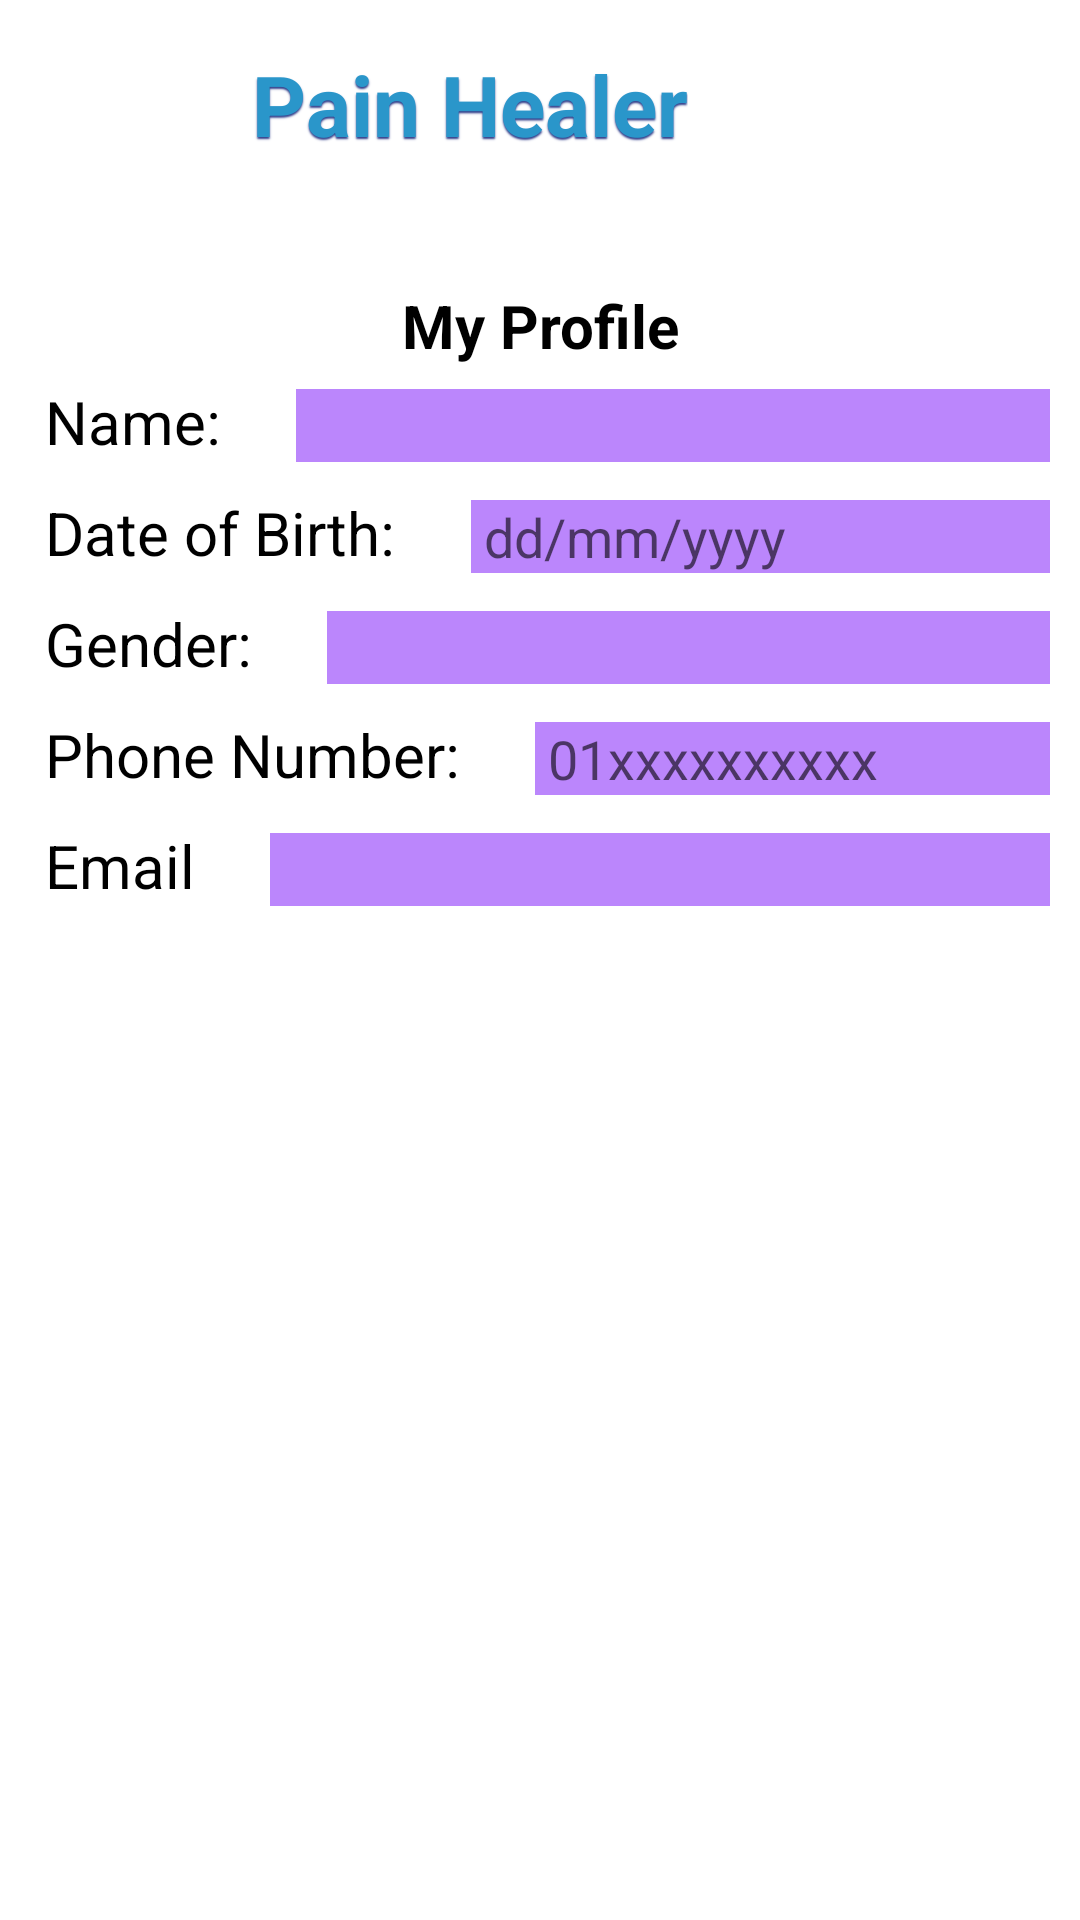

Produce the Android XML layout that renders to this screen, including the resource entries it uses.
<!-- AndroidManifest.xml: application theme Theme.Pain_Healer -->
<!-- res/layout/activity_patient_profile.xml -->
<?xml version="1.0" encoding="utf-8"?>
<LinearLayout
    xmlns:android="http://schemas.android.com/apk/res/android"
    xmlns:app="http://schemas.android.com/apk/res-auto"
    xmlns:tools="http://schemas.android.com/tools"
    android:layout_width="match_parent"
    android:orientation="vertical"
    android:layout_height="match_parent"
    tools:context=".patient_profile">
    <LinearLayout
        android:layout_width="match_parent"
        android:layout_height="wrap_content">
        <ImageView
            android:id="@+id/img1"
            android:layout_width="80dp"
            android:layout_height="80dp"
            android:src="@drawable/iconpic_1"
            android:layout_marginTop="5dp"
            app:layout_constraintLeft_toLeftOf="parent"
            app:layout_constraintRight_toLeftOf="@id/tv1"
            app:layout_constraintTop_toTopOf="parent" />

        <TextView
            android:id="@+id/tv1"
            android:layout_width="wrap_content"
            android:layout_height="wrap_content"
            android:layout_marginLeft="4dp"
            android:layout_marginTop="16dp"
            android:shadowColor="#303D8A"
            android:shadowDx="0"
            android:shadowDy="2"
            android:shadowRadius="1"
            android:text="Pain Healer"
            android:textColor="#2A96CA"
            android:textSize="28sp"
            android:textStyle="bold"
            app:layout_constraintLeft_toRightOf="@id/img1"
            app:layout_constraintTop_toTopOf="parent" />
    </LinearLayout>

    <RelativeLayout
        android:id="@+id/rr1"
        android:layout_width="match_parent"
        android:layout_height="wrap_content">


        <TextView
            android:id="@+id/tv_my_profile"
            android:layout_width="match_parent"
            android:layout_height="wrap_content"
            android:layout_marginTop="10dp"
            android:text="My Profile"
            android:textAlignment="center"
            android:textColor="@color/black"
            android:textSize="20sp"
            android:textStyle="bold" />




        <TextView
            android:id="@+id/tv_name"
            android:layout_width="wrap_content"
            android:layout_height="wrap_content"
            android:layout_below="@+id/tv_my_profile"
            android:text="  Name:  "
            android:textColor="@color/black"
            android:textSize="20sp"
            android:layout_margin="5sp"
            />

        <EditText
            android:id="@+id/et_name"
            android:layout_width="match_parent"
            android:layout_height="wrap_content"
            android:layout_alignBottom="@+id/tv_name"
            android:layout_marginStart="10dp"
            android:layout_marginTop="5dp"
            android:layout_marginEnd="10dp"
            android:layout_toRightOf="@+id/tv_name"
            android:background="@color/purple_200" />

        <TextView
            android:id="@+id/tv_dob"
            android:layout_width="wrap_content"
            android:layout_height="wrap_content"
            android:layout_below="@+id/tv_name"
            android:layout_marginStart="5sp"
            android:layout_marginTop="5sp"
            android:layout_marginEnd="5sp"
            android:layout_marginBottom="5sp"
            android:text="  Date of Birth:  "
            android:textColor="@color/black"
            android:textSize="20sp" />

        <EditText
            android:id="@+id/et_dob"
            android:layout_width="match_parent"
            android:layout_height="wrap_content"
            android:layout_alignBottom="@+id/tv_dob"
            android:layout_marginStart="10dp"
            android:layout_marginTop="5dp"
            android:layout_marginEnd="10dp"
            android:layout_toRightOf="@+id/tv_dob"
            android:background="@color/purple_200"
            android:hint=" dd/mm/yyyy  "
            android:inputType="date"/>


        <TextView
            android:id="@+id/tv_gender"
            android:layout_width="wrap_content"
            android:layout_height="wrap_content"
            android:layout_below="@+id/tv_dob"
            android:layout_marginStart="5sp"
            android:layout_marginTop="5sp"
            android:layout_marginEnd="5sp"
            android:layout_marginBottom="5sp"
            android:text="  Gender:  "
            android:textColor="@color/black"
            android:textSize="20sp" />

        <EditText
            android:id="@+id/et_gender"
            android:layout_width="match_parent"
            android:layout_height="wrap_content"
            android:layout_alignBottom="@+id/tv_gender"
            android:layout_marginStart="10dp"
            android:layout_marginTop="5dp"
            android:layout_marginEnd="10dp"
            android:layout_toRightOf="@+id/tv_gender"
            android:background="@color/purple_200" />


        <TextView
            android:id="@+id/tv_phone"
            android:layout_width="wrap_content"
            android:layout_height="wrap_content"
            android:layout_below="@+id/tv_gender"
            android:layout_marginStart="5sp"
            android:layout_marginTop="5sp"
            android:layout_marginEnd="5sp"
            android:layout_marginBottom="5sp"
            android:text="  Phone Number:  "
            android:textColor="@color/black"
            android:textSize="20sp" />

        <EditText
            android:id="@+id/et_phone"
            android:layout_width="match_parent"
            android:layout_height="wrap_content"
            android:layout_alignBottom="@+id/tv_phone"
            android:layout_marginStart="10dp"
            android:layout_marginTop="5dp"
            android:layout_marginEnd="10dp"
            android:layout_toRightOf="@+id/tv_phone"
            android:background="@color/purple_200"
            android:hint=" 01xxxxxxxxxx  "
            android:inputType="phone" />

        <TextView
            android:id="@+id/tv_email"
            android:layout_width="wrap_content"
            android:layout_height="wrap_content"
            android:layout_below="@+id/tv_phone"
            android:layout_marginStart="5sp"
            android:layout_marginTop="5sp"
            android:layout_marginEnd="5sp"
            android:layout_marginBottom="5sp"
            android:text="  Email  "
            android:textColor="@color/black"
            android:textSize="20sp" />

        <EditText
            android:id="@+id/et_email"
            android:layout_width="match_parent"
            android:layout_height="wrap_content"
            android:layout_alignBottom="@+id/tv_email"
            android:layout_marginStart="10dp"
            android:layout_marginTop="5dp"
            android:layout_marginEnd="10dp"
            android:layout_toRightOf="@+id/tv_email"
            android:background="@color/purple_200"
            android:inputType="textEmailAddress" />

    </RelativeLayout>


</LinearLayout>
<!-- resources referenced by this layout -->
<resources>
  <style name="Theme.Pain_Healer" parent="Theme.MaterialComponents.DayNight.NoActionBar">
          
          <item name="colorPrimary">@color/purple_500</item>
          <item name="colorPrimaryVariant">#9DD7F3</item>
          <item name="colorOnPrimary">@color/white</item>
          
          <item name="colorSecondary">@color/teal_200</item>
          <item name="colorSecondaryVariant">@color/teal_700</item>
          <item name="colorOnSecondary">@color/black</item>
          
          <item name="android:statusBarColor" tools:targetApi="l">?attr/colorPrimaryVariant</item>
          
      </style>
  <!-- not gathered from this repository: default colours our renderer supplied (Android Studio template values) -->
  <color name="purple_200">#FFBB86FC</color>
  <color name="purple_500">#FF6200EE</color>
  <color name="teal_200">#FF03DAC5</color>
  <color name="teal_700">#FF018786</color>
  <color name="black">#FF000000</color>
  <color name="white">#FFFFFFFF</color>
</resources>
